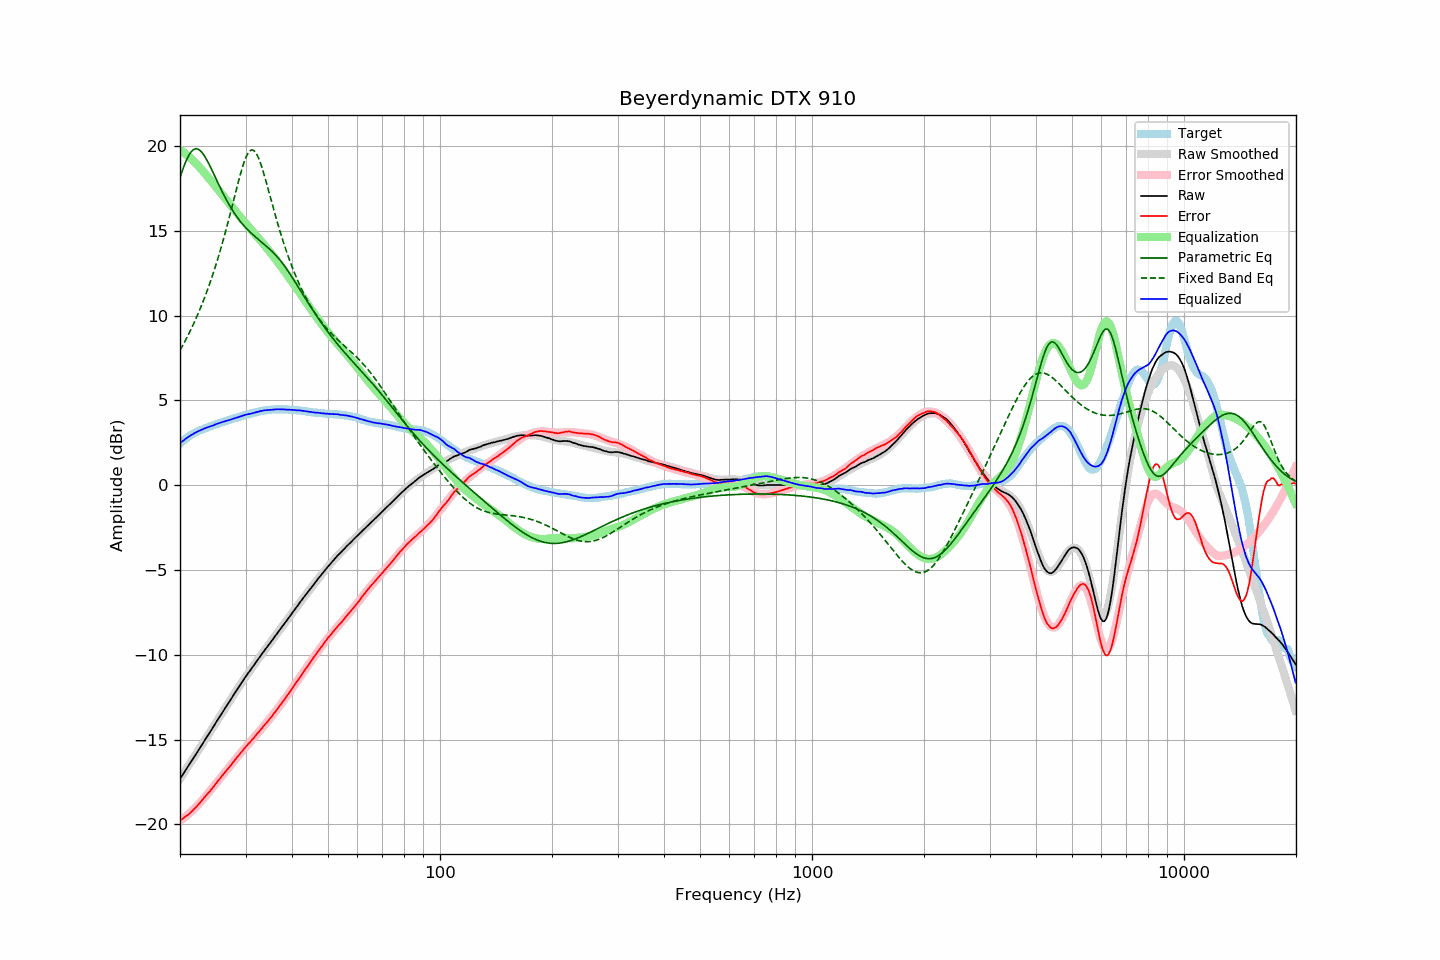

Values plotted in this chart, from the file beside it:
frequency, raw, error, smoothed, error_smoothed, equalization, parametric_eq, fixed_band_eq, equalized_raw, equalized_smoothed, target
20.00, -17.31, -19.76, -17.31, -19.78, 19.78, 18.12, 7.95, 2.48, 2.48, 2.45
20.20, -17.16, -19.70, -17.16, -19.71, 19.71, 18.41, 8.12, 2.56, 2.55, 2.54
20.40, -17.02, -19.64, -17.02, -19.64, 19.64, 18.69, 8.29, 2.63, 2.63, 2.62
20.61, -16.87, -19.56, -16.87, -19.57, 19.57, 18.94, 8.47, 2.70, 2.70, 2.69
20.81, -16.72, -19.50, -16.72, -19.49, 19.49, 19.16, 8.65, 2.77, 2.77, 2.78
21.02, -16.58, -19.44, -16.58, -19.41, 19.41, 19.36, 8.84, 2.83, 2.83, 2.86
21.23, -16.43, -19.35, -16.43, -19.33, 19.33, 19.53, 9.03, 2.90, 2.90, 2.92
21.44, -16.29, -19.27, -16.28, -19.24, 19.24, 19.66, 9.22, 2.95, 2.96, 2.98
21.66, -16.14, -19.17, -16.14, -19.15, 19.15, 19.76, 9.42, 3.01, 3.01, 3.03
21.87, -15.99, -19.06, -15.99, -19.06, 19.06, 19.81, 9.63, 3.07, 3.07, 3.08
22.09, -15.85, -18.97, -15.84, -18.96, 18.96, 19.83, 9.84, 3.12, 3.12, 3.13
22.31, -15.70, -18.87, -15.69, -18.87, 18.87, 19.82, 10.06, 3.17, 3.17, 3.18
22.54, -15.55, -18.77, -15.55, -18.76, 18.76, 19.77, 10.28, 3.21, 3.22, 3.21
22.76, -15.40, -18.65, -15.40, -18.66, 18.66, 19.69, 10.51, 3.26, 3.26, 3.26
22.99, -15.25, -18.53, -15.25, -18.55, 18.55, 19.58, 10.74, 3.30, 3.30, 3.28
23.22, -15.10, -18.42, -15.10, -18.44, 18.44, 19.44, 10.99, 3.34, 3.33, 3.32
23.45, -14.95, -18.31, -14.95, -18.32, 18.32, 19.29, 11.24, 3.38, 3.37, 3.36
23.69, -14.80, -18.20, -14.80, -18.21, 18.21, 19.12, 11.49, 3.41, 3.41, 3.40
23.92, -14.66, -18.10, -14.65, -18.10, 18.10, 18.94, 11.76, 3.44, 3.44, 3.44
24.16, -14.51, -18.00, -14.50, -17.98, 17.98, 18.75, 12.03, 3.47, 3.48, 3.49
24.40, -14.36, -17.88, -14.35, -17.86, 17.86, 18.55, 12.31, 3.51, 3.51, 3.52
24.65, -14.21, -17.76, -14.20, -17.75, 17.75, 18.35, 12.59, 3.54, 3.55, 3.55
24.89, -14.05, -17.62, -14.05, -17.63, 17.63, 18.15, 12.89, 3.59, 3.58, 3.58
25.14, -13.90, -17.51, -13.90, -17.52, 17.52, 17.94, 13.19, 3.62, 3.61, 3.62
25.39, -13.75, -17.39, -13.75, -17.40, 17.40, 17.74, 13.50, 3.65, 3.65, 3.65
25.65, -13.60, -17.28, -13.60, -17.28, 17.28, 17.54, 13.82, 3.68, 3.68, 3.68
25.91, -13.45, -17.15, -13.45, -17.16, 17.16, 17.35, 14.15, 3.71, 3.71, 3.70
26.16, -13.31, -17.04, -13.31, -17.05, 17.05, 17.16, 14.49, 3.74, 3.74, 3.73
26.43, -13.16, -16.93, -13.16, -16.93, 16.93, 16.98, 14.84, 3.77, 3.77, 3.77
26.69, -13.01, -16.81, -13.01, -16.81, 16.81, 16.80, 15.19, 3.80, 3.80, 3.80
26.96, -12.86, -16.69, -12.86, -16.69, 16.69, 16.63, 15.55, 3.83, 3.83, 3.83
27.23, -12.72, -16.59, -12.71, -16.57, 16.57, 16.47, 15.92, 3.85, 3.86, 3.87
27.50, -12.57, -16.46, -12.56, -16.45, 16.45, 16.31, 16.29, 3.88, 3.89, 3.90
27.77, -12.42, -16.33, -12.42, -16.34, 16.34, 16.16, 16.67, 3.92, 3.92, 3.91
28.05, -12.27, -16.22, -12.27, -16.22, 16.22, 16.01, 17.05, 3.95, 3.95, 3.95
28.33, -12.13, -16.10, -12.12, -16.10, 16.10, 15.88, 17.42, 3.97, 3.98, 3.97
28.62, -11.98, -15.98, -11.98, -15.99, 15.99, 15.74, 17.79, 4.01, 4.01, 4.00
28.90, -11.84, -15.87, -11.84, -15.87, 15.87, 15.62, 18.14, 4.03, 4.04, 4.04
29.19, -11.69, -15.74, -11.69, -15.76, 15.76, 15.50, 18.48, 4.07, 4.07, 4.06
29.48, -11.55, -15.65, -11.55, -15.64, 15.64, 15.39, 18.80, 4.10, 4.09, 4.10
29.78, -11.40, -15.52, -11.41, -15.53, 15.53, 15.28, 19.08, 4.13, 4.12, 4.12
30.08, -11.26, -15.41, -11.27, -15.42, 15.42, 15.17, 19.32, 4.16, 4.15, 4.15
30.38, -11.13, -15.31, -11.14, -15.31, 15.31, 15.07, 19.52, 4.18, 4.17, 4.18
30.68, -11.00, -15.20, -11.00, -15.20, 15.20, 14.98, 19.66, 4.20, 4.20, 4.21
30.99, -10.88, -15.10, -10.87, -15.09, 15.09, 14.89, 19.75, 4.21, 4.23, 4.22
31.30, -10.74, -14.99, -10.73, -14.98, 14.98, 14.80, 19.77, 4.24, 4.25, 4.25
31.61, -10.61, -14.89, -10.60, -14.87, 14.87, 14.72, 19.73, 4.27, 4.28, 4.28
31.93, -10.47, -14.77, -10.47, -14.77, 14.77, 14.63, 19.62, 4.30, 4.30, 4.30
32.24, -10.34, -14.65, -10.34, -14.66, 14.66, 14.55, 19.47, 4.32, 4.32, 4.31
32.57, -10.21, -14.55, -10.21, -14.55, 14.55, 14.47, 19.26, 4.34, 4.34, 4.34
32.89, -10.07, -14.43, -10.08, -14.44, 14.44, 14.39, 19.01, 4.37, 4.36, 4.37
33.22, -9.94, -14.32, -9.95, -14.33, 14.33, 14.32, 18.73, 4.39, 4.38, 4.38
33.55, -9.81, -14.21, -9.82, -14.21, 14.21, 14.24, 18.42, 4.41, 4.40, 4.40
33.89, -9.68, -14.09, -9.69, -14.10, 14.10, 14.16, 18.09, 4.42, 4.41, 4.41
34.23, -9.56, -13.99, -9.56, -13.98, 13.98, 14.07, 17.75, 4.42, 4.43, 4.43
34.57, -9.43, -13.87, -9.43, -13.87, 13.87, 13.99, 17.41, 4.44, 4.44, 4.44
34.92, -9.31, -13.76, -9.30, -13.75, 13.75, 13.90, 17.06, 4.44, 4.45, 4.45
35.27, -9.18, -13.64, -9.17, -13.63, 13.63, 13.81, 16.71, 4.45, 4.46, 4.46
35.62, -9.05, -13.51, -9.05, -13.51, 13.51, 13.72, 16.36, 4.46, 4.47, 4.46
35.97, -8.92, -13.38, -8.92, -13.39, 13.39, 13.62, 16.02, 4.47, 4.47, 4.47
... 635 more rows
